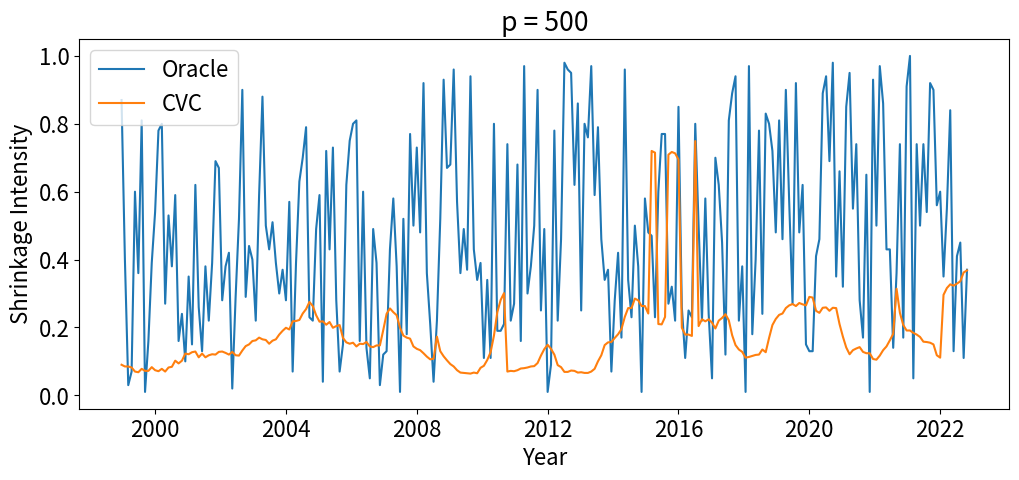

Reproduce this figure in Python. (Note: this script raises an exception after producing the figure.)
import matplotlib.pyplot as plt

# change font size
import matplotlib
font = {'size'   : 16}
matplotlib.rc('font', **font)

pf_size = 500
shrkg= \
[0.87, 0.4, 0.03, 0.07, 0.6, 0.36, 0.81, 0.01, 0.16, 0.39, 0.54, 0.78, 0.8, 0.27, 0.53, 0.38, 0.59, 0.16, 0.24, 0.1, 0.35, 0.15, 0.62, 0.26, 0.13, 0.38, 0.22, 0.39, 0.69, 0.67, 0.28, 0.38, 0.42, 0.02, 0.29, 0.52, 0.9, 0.29, 0.44, 0.4, 0.22, 0.59, 0.88, 0.5, 0.43, 0.51, 0.39, 0.3, 0.37, 0.28, 0.57, 0.07, 0.39, 0.63, 0.7, 0.79, 0.23, 0.22, 0.49, 0.59, 0.04, 0.72, 0.43, 0.73, 0.28, 0.07, 0.15, 0.62, 0.75, 0.8, 0.81, 0.16, 0.6, 0.14, 0.05, 0.49, 0.39, 0.03, 0.12, 0.13, 0.43, 0.58, 0.38, 0.01, 0.52, 0.18, 0.77, 0.5, 0.73, 0.48, 0.92, 0.36, 0.21, 0.04, 0.22, 0.52, 0.93, 0.67, 0.68, 0.96, 0.57, 0.36, 0.49, 0.37, 0.94, 0.43, 0.34, 0.39, 0.11, 0.34, 0.11, 0.8, 0.19, 0.19, 0.21, 0.74, 0.22, 0.27, 0.68, 0.16, 0.97, 0.3, 0.38, 0.5, 0.9, 0.25, 0.49, 0.01, 0.09, 0.78, 0.22, 0.46, 0.98, 0.96, 0.95, 0.62, 0.86, 0.25, 0.8, 0.76, 0.97, 0.59, 0.79, 0.46, 0.34, 0.37, 0.07, 0.28, 0.42, 0.17, 0.96, 0.34, 0.23, 0.5, 0.38, 0.01, 0.58, 0.48, 0.47, 0.23, 0.6, 0.77, 0.77, 0.27, 0.32, 0.22, 0.85, 0.26, 0.11, 0.25, 0.23, 0.8, 0.5, 0.22, 0.58, 0.24, 0.05, 0.7, 0.62, 0.45, 0.12, 0.81, 0.89, 0.94, 0.22, 0.38, 0.01, 0.97, 0.18, 0.4, 0.78, 0.24, 0.83, 0.8, 0.72, 0.48, 0.81, 0.46, 0.9, 0.57, 0.27, 0.92, 0.48, 0.62, 0.15, 0.13, 0.13, 0.41, 0.46, 0.89, 0.94, 0.69, 0.98, 0.35, 0.66, 0.32, 0.85, 0.95, 0.55, 0.74, 0.28, 0.17, 0.65, 0.01, 0.93, 0.5, 0.97, 0.86, 0.43, 0.43, 0.14, 0.36, 0.74, 0.17, 0.91, 1.0, 0.05, 0.74, 0.5, 0.74, 0.54, 0.92, 0.9, 0.56, 0.6, 0.35, 0.55, 0.84, 0.13, 0.41, 0.45, 0.11, 0.37]

cov2para_shrkg = \
[0.09, 0.085, 0.085, 0.082, 0.07, 0.068, 0.078, 0.072, 0.072, 0.083, 0.074, 0.071, 0.078, 0.07, 0.082, 0.084, 0.102, 0.094, 0.102, 0.123, 0.121, 0.127, 0.129, 0.112, 0.123, 0.112, 0.118, 0.121, 0.12, 0.128, 0.129, 0.125, 0.12, 0.128, 0.118, 0.117, 0.132, 0.145, 0.15, 0.16, 0.162, 0.17, 0.165, 0.163, 0.152, 0.161, 0.165, 0.179, 0.19, 0.199, 0.194, 0.218, 0.219, 0.222, 0.241, 0.254, 0.275, 0.263, 0.236, 0.217, 0.218, 0.208, 0.216, 0.199, 0.204, 0.207, 0.169, 0.156, 0.152, 0.155, 0.144, 0.152, 0.151, 0.157, 0.144, 0.142, 0.147, 0.147, 0.192, 0.24, 0.256, 0.245, 0.236, 0.199, 0.176, 0.17, 0.167, 0.144, 0.137, 0.133, 0.124, 0.114, 0.106, 0.108, 0.173, 0.13, 0.115, 0.103, 0.092, 0.085, 0.074, 0.067, 0.066, 0.065, 0.064, 0.067, 0.065, 0.081, 0.087, 0.104, 0.127, 0.176, 0.245, 0.281, 0.301, 0.07, 0.072, 0.071, 0.074, 0.079, 0.08, 0.082, 0.085, 0.086, 0.095, 0.117, 0.136, 0.149, 0.137, 0.12, 0.089, 0.083, 0.069, 0.069, 0.073, 0.072, 0.067, 0.068, 0.066, 0.066, 0.07, 0.078, 0.1, 0.118, 0.148, 0.156, 0.157, 0.169, 0.18, 0.195, 0.231, 0.257, 0.257, 0.285, 0.28, 0.263, 0.263, 0.241, 0.72, 0.715, 0.21, 0.209, 0.231, 0.709, 0.717, 0.713, 0.695, 0.199, 0.179, 0.179, 0.175, 0.749, 0.204, 0.224, 0.218, 0.224, 0.214, 0.197, 0.22, 0.228, 0.239, 0.221, 0.177, 0.148, 0.135, 0.128, 0.111, 0.113, 0.116, 0.119, 0.12, 0.135, 0.127, 0.169, 0.207, 0.225, 0.237, 0.241, 0.257, 0.265, 0.269, 0.263, 0.272, 0.268, 0.265, 0.29, 0.288, 0.249, 0.243, 0.258, 0.259, 0.249, 0.258, 0.257, 0.21, 0.173, 0.141, 0.121, 0.133, 0.138, 0.142, 0.128, 0.124, 0.124, 0.107, 0.105, 0.117, 0.133, 0.144, 0.162, 0.181, 0.314, 0.243, 0.207, 0.191, 0.191, 0.184, 0.179, 0.172, 0.158, 0.157, 0.155, 0.15, 0.118, 0.111, 0.296, 0.316, 0.327, 0.323, 0.329, 0.336, 0.362, 0.368]

if pf_size == 30 or pf_size == 50:
    cov2para_shrkg = cov2para_shrkg[:-1]

x = [i for i in range(len(shrkg))]

x_labels = [2000]*39 + [2004]*39 + [2008]*39 + [2012]*39 + [2016]*39 + [2020]*39 + [2022]*20


plt.figure().set_figwidth(12)

# Plot the first graph
plt.plot(x, shrkg, label='Oracle')

# Plot the second graph
plt.plot(x, cov2para_shrkg, label='CVC')

# Add title and labels to axes
plt.title(f'p = {pf_size}')
plt.xlabel('Year')
plt.ylabel('Shrinkage Intensity')

#custom label ticks
selected_ticks = [x[10], x[49], x[88], x[127], x[166], x[205], x[244]]
seletced_labels = [x_labels[10], x_labels[49], x_labels[88], x_labels[127], x_labels[166], x_labels[205], x_labels[244]]
plt.xticks(selected_ticks, seletced_labels)

# Add a legend
plt.legend()

# Show the plot
#plt.show()

out_path = r"C:\Users\<user>\OneDrive - Luzerner Kantonsspital\Anlagen\code\V5\1YR\PLOTS"
plt.savefig(out_path + f'/Argmin_1YR_{pf_size}_v2.svg', format='svg', bbox_inches='tight')


print("done")